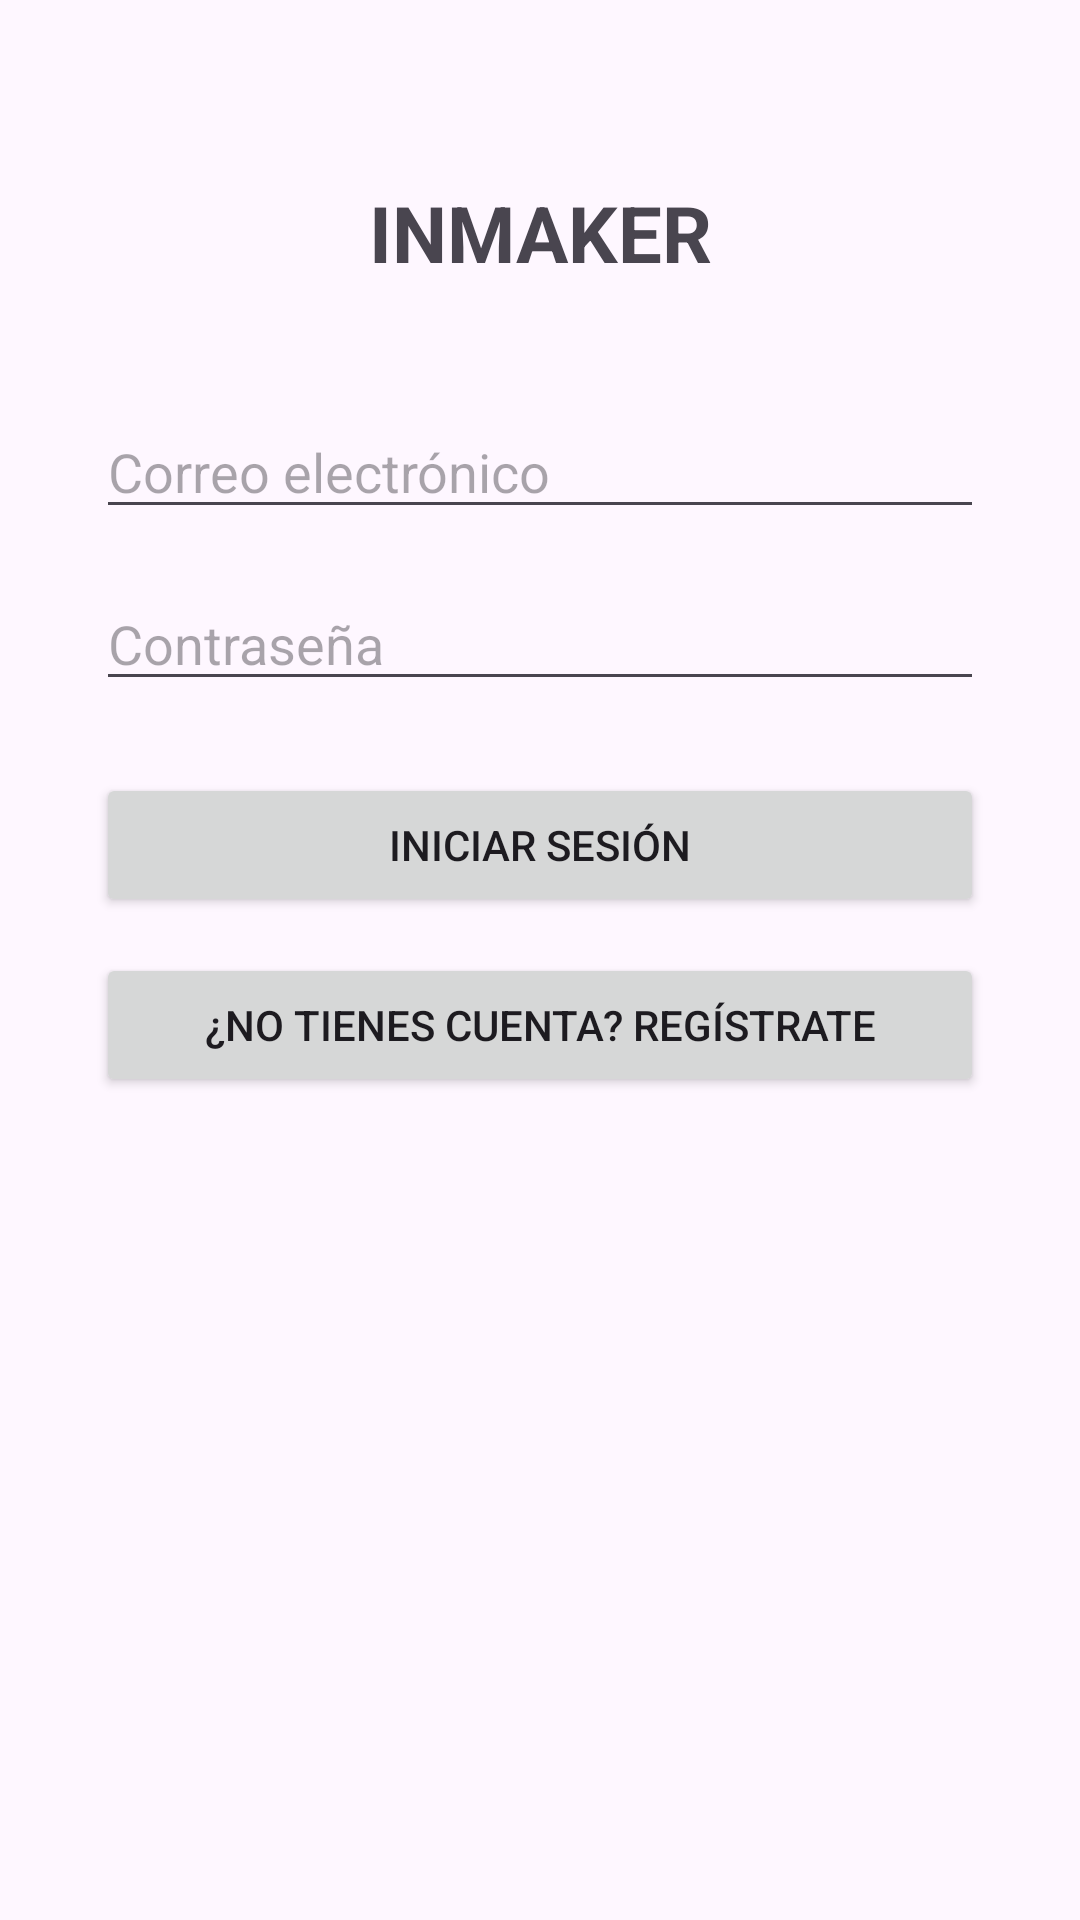

Produce the Android XML layout that renders to this screen, including the resource entries it uses.
<!-- AndroidManifest.xml: application theme Theme.Inmaker -->
<!-- res/layout/login_activity.xml -->
<?xml version="1.0" encoding="utf-8"?>
<androidx.constraintlayout.widget.ConstraintLayout xmlns:android="http://schemas.android.com/apk/res/android"
    xmlns:app="http://schemas.android.com/apk/res-auto"
    xmlns:tools="http://schemas.android.com/tools"
    android:id="@+id/main"
    android:layout_width="match_parent"
    android:layout_height="match_parent"
    tools:context=".LoginActivity">

    <TextView
        android:id="@+id/titleText"
        android:layout_width="0dp"
        android:layout_height="wrap_content"
        android:text="INMAKER"
        android:textSize="26sp"
        android:textStyle="bold"
        android:gravity="center"
        app:layout_constraintTop_toTopOf="parent"
        app:layout_constraintStart_toStartOf="parent"
        app:layout_constraintEnd_toEndOf="parent"
        android:layout_marginTop="60dp" />

    <EditText
        android:id="@+id/emailEditText"
        android:layout_width="0dp"
        android:layout_height="wrap_content"
        android:hint="Correo electrónico"
        android:inputType="textEmailAddress"
        app:layout_constraintTop_toBottomOf="@id/titleText"
        app:layout_constraintStart_toStartOf="parent"
        app:layout_constraintEnd_toEndOf="parent"
        android:layout_marginStart="32dp"
        android:layout_marginEnd="32dp"
        android:layout_marginTop="40dp" />

    <EditText
        android:id="@+id/passwordEditText"
        android:layout_width="0dp"
        android:layout_height="wrap_content"
        android:hint="Contraseña"
        android:inputType="textPassword"
        app:layout_constraintTop_toBottomOf="@id/emailEditText"
        app:layout_constraintStart_toStartOf="parent"
        app:layout_constraintEnd_toEndOf="parent"
        android:layout_marginStart="32dp"
        android:layout_marginEnd="32dp"
        android:layout_marginTop="16dp" />

    <Button
        android:id="@+id/loginButton"
        android:layout_width="0dp"
        android:layout_height="wrap_content"
        android:text="Iniciar sesión"
        app:layout_constraintTop_toBottomOf="@id/passwordEditText"
        app:layout_constraintStart_toStartOf="parent"
        app:layout_constraintEnd_toEndOf="parent"
        android:layout_marginStart="32dp"
        android:layout_marginEnd="32dp"
        android:layout_marginTop="24dp" />

    <Button
        android:id="@+id/goToRegisterButton"
        android:layout_width="0dp"
        android:layout_height="wrap_content"
        android:text="¿No tienes cuenta? Regístrate"
        app:layout_constraintTop_toBottomOf="@id/loginButton"
        app:layout_constraintStart_toStartOf="parent"
        app:layout_constraintEnd_toEndOf="parent"
        android:layout_marginStart="32dp"
        android:layout_marginEnd="32dp"
        android:layout_marginTop="12dp" />

</androidx.constraintlayout.widget.ConstraintLayout>
<!-- resources referenced by this layout -->
<resources>
  <style name="Theme.Inmaker" parent="Base.Theme.Inmaker" />
  <style name="Base.Theme.Inmaker" parent="Theme.Material3.DayNight.NoActionBar">
          
          
      </style>
</resources>
